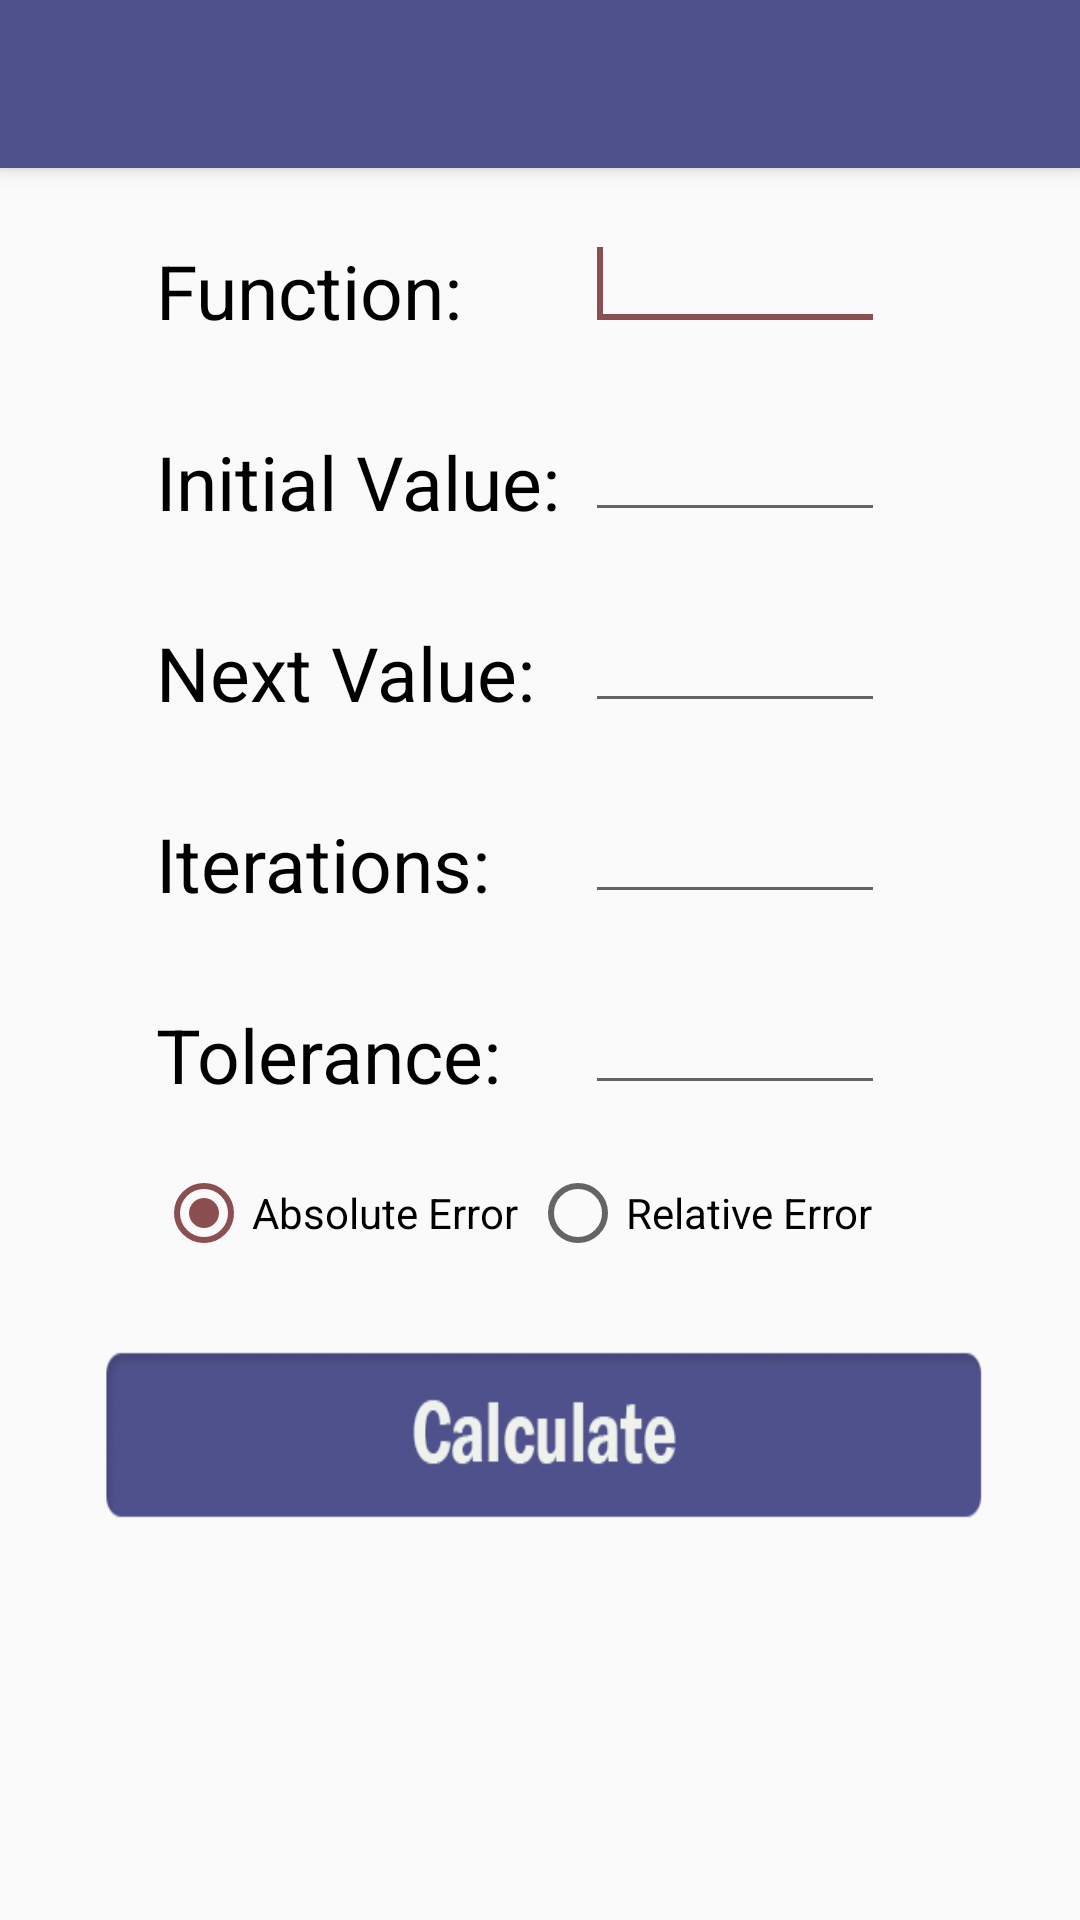

Here is an Android app screen rendered from its layout file. Give the layout XML and the strings, colors and styles it references.
<!-- AndroidManifest.xml: application theme AppTheme -->
<!-- res/layout/activity_bisection.xml -->
<?xml version="1.0" encoding="utf-8"?>
<android.support.design.widget.CoordinatorLayout xmlns:android="http://schemas.android.com/apk/res/android"
  xmlns:app="http://schemas.android.com/apk/res-auto"
  xmlns:tools="http://schemas.android.com/tools"
  android:layout_width="match_parent"
  android:layout_height="match_parent"
  tools:context="co.edu.eafit.numerico.Bisection">

  <android.support.design.widget.AppBarLayout
    android:layout_width="match_parent"
    android:layout_height="wrap_content"
    android:theme="@style/AppTheme.AppBarOverlay">

    <android.support.v7.widget.Toolbar
      android:id="@+id/toolbar"
      android:layout_width="match_parent"
      android:layout_height="?attr/actionBarSize"
      android:background="?attr/colorPrimary"
      app:popupTheme="@style/AppTheme.PopupOverlay" />

  </android.support.design.widget.AppBarLayout>

  <RelativeLayout xmlns:android="http://schemas.android.com/apk/res/android"
    xmlns:tools="http://schemas.android.com/tools"
    android:layout_width="match_parent"
    android:layout_height="match_parent"
    android:background="@drawable/background"
    android:padding="30dp">

    <TextView
      android:id="@+id/TextView02"
      android:layout_width="wrap_content"
      android:layout_height="wrap_content"
      android:layout_alignLeft="@+id/TextView01"
      android:layout_below="@+id/TextView01"
      android:layout_marginTop="30dp"
      android:text="Tolerance:"
      android:textColor="#000000"
      android:textSize="25dp" />

    <EditText
      android:id="@+id/next_value_edit"
      android:layout_width="100dp"
      android:layout_height="wrap_content"
      android:layout_alignBottom="@+id/textView1"
      android:layout_alignStart="@+id/initial_value_edit"
      android:ems="15"
      android:inputType="numberDecimal|numberSigned" />

    <TextView
      android:id="@+id/polibsc_txv"
      android:layout_width="wrap_content"
      android:layout_height="wrap_content"
      android:layout_alignParentLeft="true"
      android:layout_alignParentTop="true"
      android:layout_marginLeft="22dp"
      android:layout_marginTop="50dp"
      android:text="Function:"
      android:textColor="#000000"
      android:textSize="25dp" />

    <EditText
      android:id="@+id/function_edit"
      android:layout_width="100dp"
      android:layout_height="wrap_content"
      android:layout_above="@+id/TextView03"
      android:layout_alignParentEnd="true"
      android:layout_marginRight="35dp"
      android:ems="15"
      android:inputType="text">

      <requestFocus />
    </EditText>

    <EditText
      android:id="@+id/iterations_edit"
      android:layout_width="100dp"
      android:layout_height="wrap_content"
      android:layout_above="@+id/TextView02"
      android:layout_alignLeft="@+id/next_value_edit"
      android:ems="15"
      android:inputType="number"
      android:maxLines="1" />

    <TextView
      android:id="@+id/TextView03"
      android:layout_width="wrap_content"
      android:layout_height="wrap_content"
      android:layout_alignLeft="@+id/polibsc_txv"
      android:layout_below="@+id/polibsc_txv"
      android:layout_marginTop="30dp"
      android:text="Initial Value:"
      android:textColor="#000000"
      android:textSize="25dp" />

    <EditText
      android:id="@+id/initial_value_edit"
      android:layout_width="100dp"
      android:layout_height="wrap_content"
      android:layout_above="@+id/textView1"
      android:layout_alignRight="@+id/function_edit"
      android:ems="15"
      android:inputType="numberDecimal|numberSigned" />

    <EditText
      android:id="@+id/tolerance_edit"
      android:layout_width="100dp"
      android:layout_height="wrap_content"
      android:layout_alignBottom="@+id/TextView02"
      android:layout_alignStart="@+id/iterations_edit"
      android:ems="15"
      android:inputType="numberDecimal|numberSigned"
      android:maxLines="1" />

    <TextView
      android:id="@+id/textView1"
      android:layout_width="wrap_content"
      android:layout_height="wrap_content"
      android:layout_alignLeft="@+id/TextView03"
      android:layout_below="@+id/TextView03"
      android:layout_marginTop="30dp"
      android:text="Next Value:"
      android:textColor="#000000"
      android:textSize="25dp" />

    <TextView
      android:id="@+id/TextView01"
      android:layout_width="wrap_content"
      android:layout_height="wrap_content"
      android:layout_alignLeft="@+id/textView1"
      android:layout_below="@+id/textView1"
      android:layout_marginTop="30dp"
      android:text="Iterations:"
      android:textColor="#000000"
      android:textSize="25dp" />


    <Button
      android:id="@+id/calculate_btn"
      android:layout_width="wrap_content"
      android:layout_height="60dp"
      android:layout_below="@+id/tolerance_edit"
      android:layout_centerHorizontal="true"
      android:layout_marginTop="80dp"
      android:background="@drawable/calculate_btn" />

    <RadioGroup
      android:id="@+id/errorSelection"
      android:layout_width="match_parent"
      android:layout_height="wrap_content"
      android:layout_alignEnd="@+id/tolerance_edit"
      android:layout_alignStart="@+id/TextView02"
      android:layout_below="@+id/TextView02"
      android:layout_marginTop="20dp"
      android:gravity="center"
      android:orientation="horizontal"
      android:weightSum="1">

      <RadioButton
        android:id="@+id/absoluteErrorButton"
        android:layout_width="wrap_content"
        android:layout_height="wrap_content"
        android:layout_weight="0.5"
        android:checked="true"
        android:text="Absolute Error" />

      <RadioButton
        android:id="@+id/relativeErrorButton"
        android:layout_width="wrap_content"
        android:layout_height="wrap_content"
        android:layout_weight="0.5"
        android:checked="false"
        android:text="Relative Error" />

    </RadioGroup>

  </RelativeLayout>

</android.support.design.widget.CoordinatorLayout>
<!-- resources referenced by this layout -->
<resources>
  <!-- drawable calculate_btn: png bitmap (drawable, 7972 bytes) -->
  <style name="AppTheme.AppBarOverlay" parent="ThemeOverlay.AppCompat.Dark.ActionBar" />
  <style name="AppTheme.PopupOverlay" parent="ThemeOverlay.AppCompat.Light" />
  <style name="AppTheme" parent="Theme.AppCompat.Light.DarkActionBar">
          
          <item name="colorPrimary">@color/colorPrimary</item>
          <item name="colorPrimaryDark">@color/colorPrimaryDark</item>
          <item name="colorAccent">@color/colorAccent</item>
      </style>
  <color name="colorPrimary">#4F518C</color>
  <color name="colorPrimaryDark">#4F518C</color>
  <color name="colorAccent">#8C4F51</color>
</resources>
